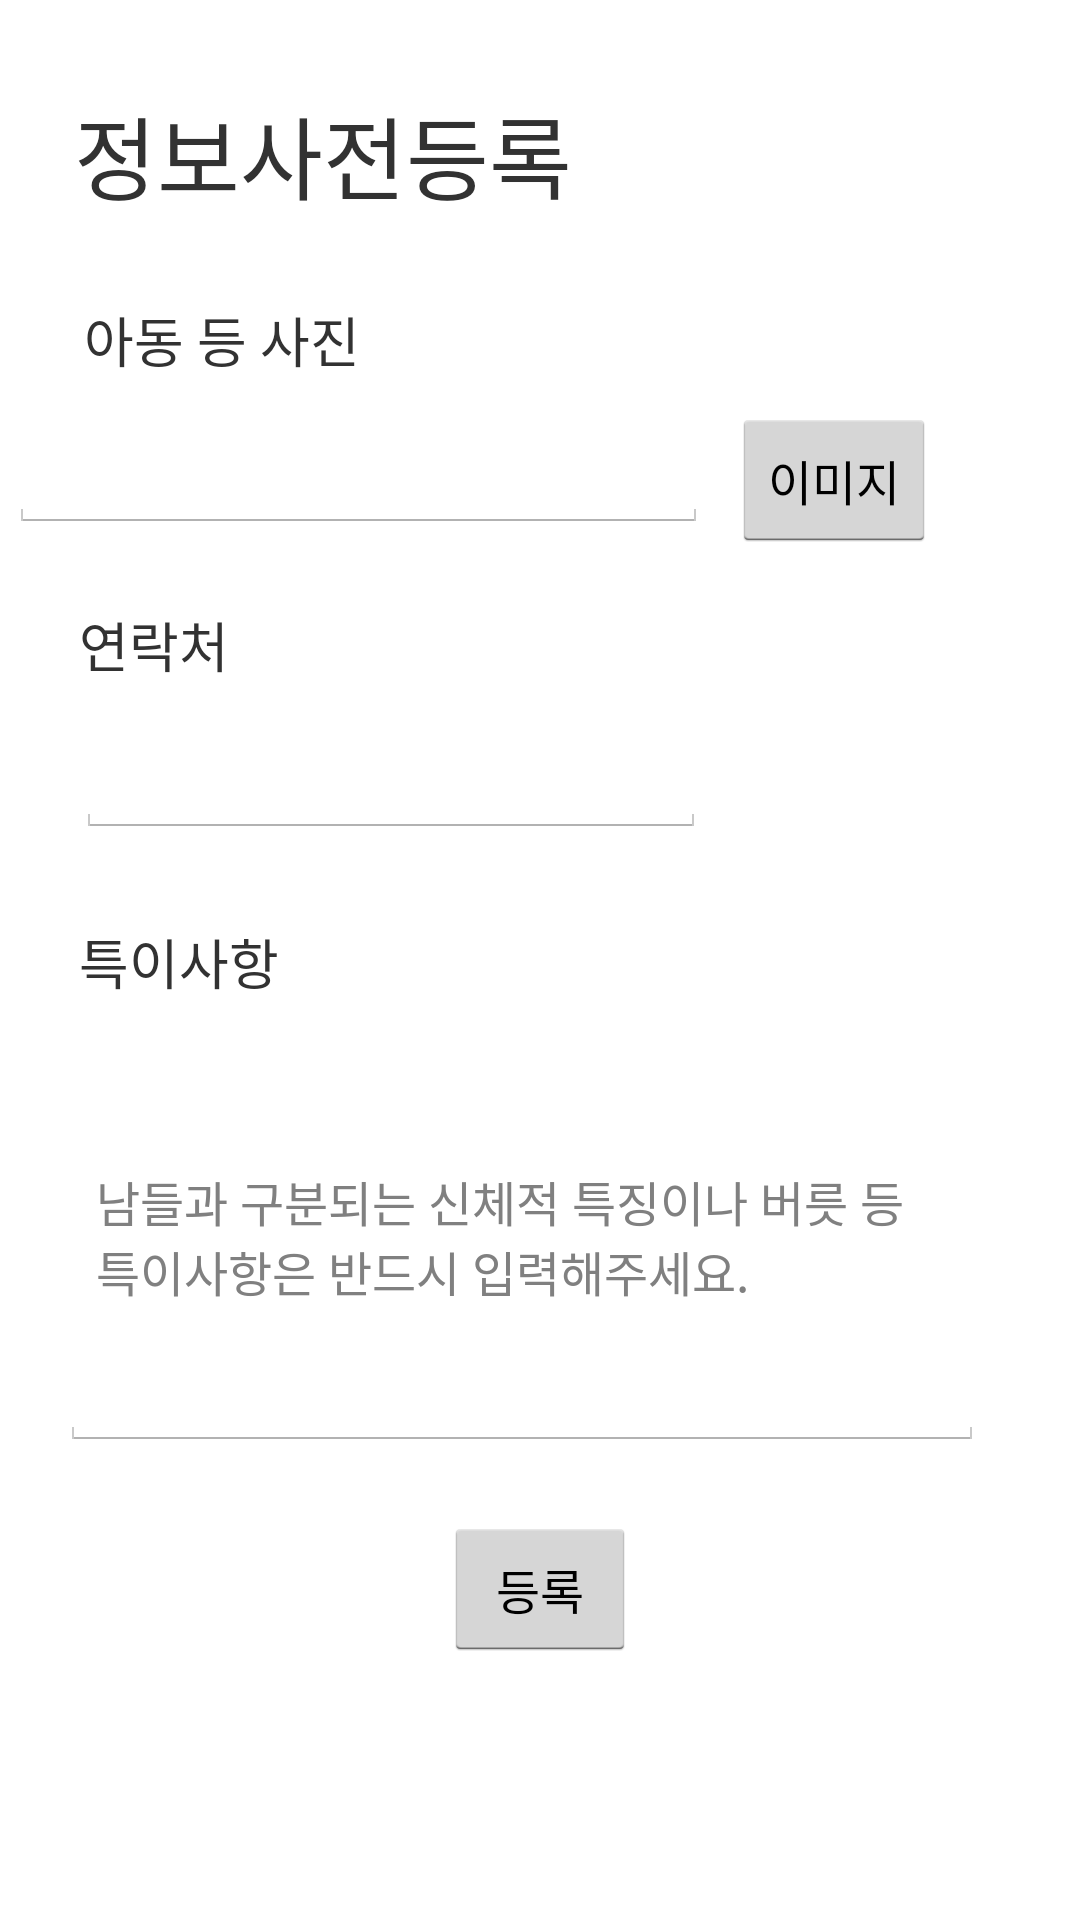

Layout XML and referenced resources for this Android screen:
<!-- AndroidManifest.xml: application theme AppTheme -->
<!-- res/layout/reg_info_pre.xml -->
<?xml version="1.0" encoding="utf-8"?>
<android.support.constraint.ConstraintLayout xmlns:android="http://schemas.android.com/apk/res/android"
    xmlns:app="http://schemas.android.com/apk/res-auto"
    xmlns:tools="http://schemas.android.com/tools"
    android:layout_width="match_parent"
    android:layout_height="match_parent"
    tools:context="blockChainTCL.babychain.NewMainActivity">

    <TextView
        android:id="@+id/textView"
        android:layout_width="wrap_content"
        android:layout_height="wrap_content"
        android:text="정보사전등록"
        android:textSize="30sp"
        app:layout_constraintBottom_toBottomOf="parent"
        app:layout_constraintHorizontal_bias="0.127"
        app:layout_constraintLeft_toLeftOf="parent"
        app:layout_constraintRight_toRightOf="parent"
        app:layout_constraintTop_toTopOf="parent"
        app:layout_constraintVertical_bias="0.049" />

    <TextView
        android:id="@+id/textView9"
        android:layout_width="wrap_content"
        android:layout_height="wrap_content"
        android:layout_marginStart="28dp"
        android:layout_marginLeft="28dp"
        android:layout_marginTop="8dp"
        android:layout_marginEnd="8dp"
        android:layout_marginRight="8dp"
        android:layout_marginBottom="8dp"
        android:text="아동 등 사진"
        android:textSize="18sp"
        app:layout_constraintBottom_toBottomOf="parent"
        app:layout_constraintEnd_toEndOf="parent"
        app:layout_constraintHorizontal_bias="0.0"
        app:layout_constraintStart_toStartOf="parent"
        app:layout_constraintTop_toBottomOf="@+id/textView"
        app:layout_constraintVertical_bias="0.036" />

    <TextView
        android:id="@+id/textView10"
        android:layout_width="wrap_content"
        android:layout_height="wrap_content"
        android:layout_marginStart="8dp"
        android:layout_marginLeft="8dp"
        android:layout_marginTop="24dp"
        android:layout_marginEnd="8dp"
        android:layout_marginRight="8dp"
        android:text="연락처"
        android:textSize="18sp"
        app:layout_constraintEnd_toEndOf="parent"
        app:layout_constraintHorizontal_bias="0.062"
        app:layout_constraintStart_toStartOf="parent"
        app:layout_constraintTop_toBottomOf="@+id/editText3" />

    <EditText
        android:id="@+id/editText3"
        android:layout_width="233dp"
        android:layout_height="wrap_content"
        android:layout_marginStart="8dp"
        android:layout_marginLeft="8dp"
        android:layout_marginTop="12dp"
        android:layout_marginEnd="8dp"
        android:layout_marginRight="8dp"
        android:ems="10"
        android:inputType="textPersonName"
        app:layout_constraintEnd_toStartOf="@+id/button"
        app:layout_constraintHorizontal_bias="1.0"
        app:layout_constraintStart_toStartOf="parent"
        app:layout_constraintTop_toBottomOf="@+id/textView9" />

    <Button
        android:id="@+id/button"
        android:layout_width="wrap_content"
        android:layout_height="wrap_content"
        android:layout_marginTop="8dp"
        android:layout_marginEnd="48dp"
        android:layout_marginRight="48dp"
        android:layout_marginBottom="8dp"
        android:onClick="mOnClick"
        android:text="이미지"
        android:textSize="16sp"
        app:layout_constraintBottom_toBottomOf="parent"
        app:layout_constraintEnd_toEndOf="parent"
        app:layout_constraintTop_toTopOf="parent"
        app:layout_constraintVertical_bias="0.222" />

    <EditText
        android:id="@+id/editText5"
        android:layout_width="wrap_content"
        android:layout_height="wrap_content"
        android:layout_marginStart="8dp"
        android:layout_marginLeft="8dp"
        android:layout_marginTop="12dp"
        android:layout_marginEnd="8dp"
        android:layout_marginRight="8dp"
        android:ems="10"
        android:inputType="phone"
        app:layout_constraintEnd_toEndOf="parent"
        app:layout_constraintHorizontal_bias="0.13"
        app:layout_constraintStart_toStartOf="parent"
        app:layout_constraintTop_toBottomOf="@+id/textView10" />

    <TextView
        android:id="@+id/textView11"
        android:layout_width="wrap_content"
        android:layout_height="wrap_content"
        android:layout_marginStart="8dp"
        android:layout_marginLeft="8dp"
        android:layout_marginTop="28dp"
        android:layout_marginEnd="8dp"
        android:layout_marginRight="8dp"
        android:text="특이사항"
        android:textSize="18sp"
        app:layout_constraintEnd_toEndOf="parent"
        app:layout_constraintHorizontal_bias="0.066"
        app:layout_constraintStart_toStartOf="parent"
        app:layout_constraintTop_toBottomOf="@+id/editText5" />

    <EditText
        android:id="@+id/editText7"
        android:layout_width="308dp"
        android:layout_height="142dp"
        android:layout_marginStart="8dp"
        android:layout_marginLeft="8dp"
        android:layout_marginTop="8dp"
        android:layout_marginEnd="8dp"
        android:layout_marginRight="8dp"
        android:ems="10"
        android:inputType="textMultiLine"
        android:singleLine="false"
        android:hint="남들과 구분되는 신체적 특징이나 버릇 등 특이사항은 반드시 입력해주세요. "
        android:textSize="16sp"
        app:layout_constraintEnd_toEndOf="parent"
        app:layout_constraintHorizontal_bias="0.333"
        app:layout_constraintStart_toStartOf="parent"
        app:layout_constraintTop_toBottomOf="@+id/textView11" />

    <Button
        android:id="@+id/button2"
        android:layout_width="wrap_content"
        android:layout_height="wrap_content"
        android:layout_marginStart="8dp"
        android:layout_marginLeft="8dp"
        android:layout_marginTop="8dp"
        android:layout_marginEnd="8dp"
        android:layout_marginRight="8dp"
        android:layout_marginBottom="8dp"
        android:onClick="mOnClick"
        android:text="등록"
        android:textSize="16sp"
        app:layout_constraintBottom_toBottomOf="parent"
        app:layout_constraintEnd_toEndOf="parent"
        app:layout_constraintStart_toStartOf="parent"
        app:layout_constraintTop_toBottomOf="@+id/editText7"
        app:layout_constraintVertical_bias="0.151" />

</android.support.constraint.ConstraintLayout>
<!-- resources referenced by this layout -->
<resources>
  <style name="AppTheme" parent="android:Theme.Holo.Light.DarkActionBar">
          
          <item name="android:windowActionBar">false</item>
          <item name="android:windowNoTitle">true</item>
      </style>
</resources>
